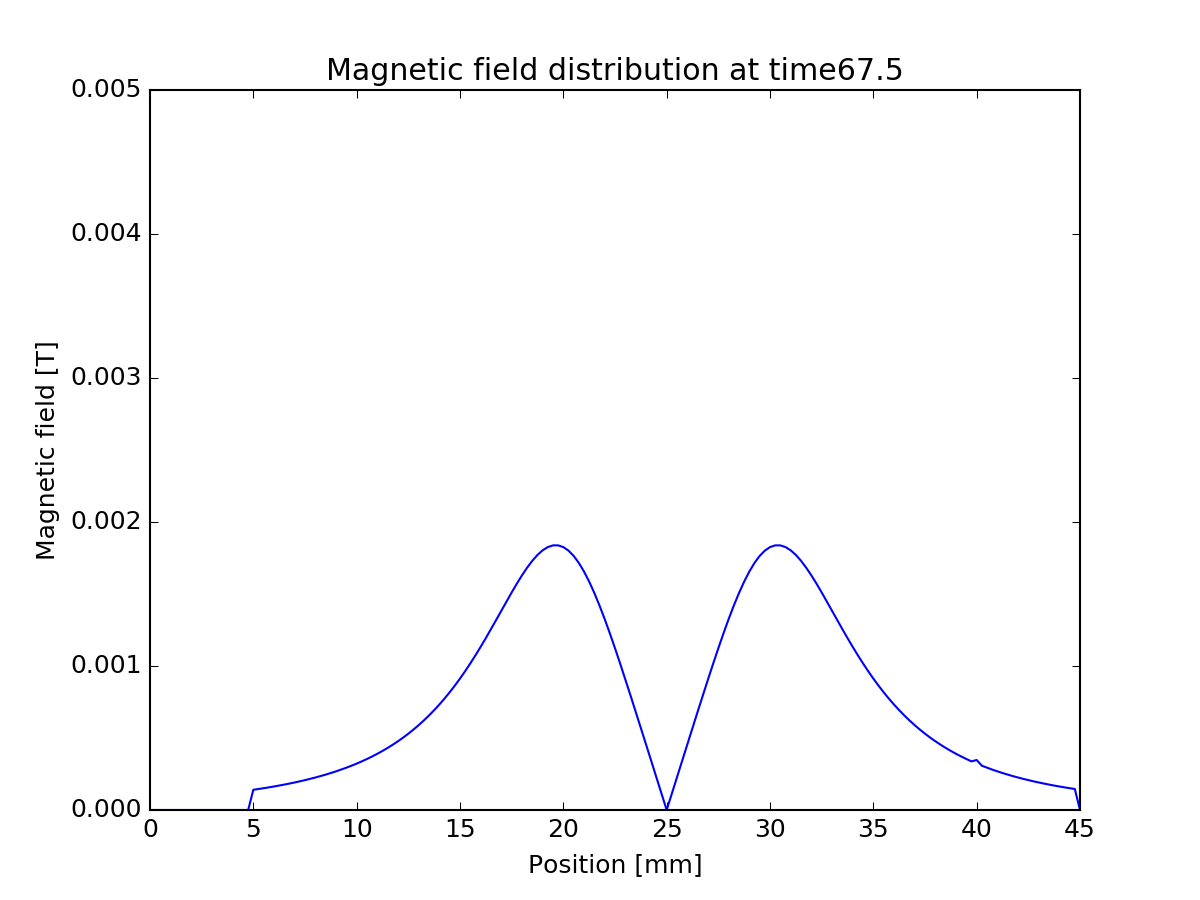

Source data for this figure (header and first rows):
0, 0
0.00025, 0
0.0005, 0
0.00075, 0
0.001, 0
0.00125, 0
0.0015, 0
0.00175, 0
0.002, 0
0.00225, 0
0.0025, 0
0.00275, 0
0.003, 0
0.00325, 0
0.0035, 0
0.00375, 0
0.004, 0
0.00425, 0
0.0045, 0
0.00475, 0
0.005, -0.0001404
0.00525, -0.0001457
0.0055, -0.0001513
0.00575, -0.0001571
0.006, -0.0001632
0.00625, -0.0001697
0.0065, -0.0001764
0.00675, -0.0001836
0.007, -0.0001911
0.00725, -0.000199
0.0075, -0.0002074
0.00775, -0.0002162
0.008, -0.0002255
0.00825, -0.0002353
0.0085, -0.0002457
0.00875, -0.0002567
0.009, -0.0002683
0.00925, -0.0002806
0.0095, -0.0002937
0.00975, -0.0003075
0.01, -0.0003222
0.01025, -0.0003377
0.0105, -0.0003542
0.01075, -0.0003718
0.011, -0.0003904
0.01125, -0.0004102
0.0115, -0.0004313
0.01175, -0.0004537
0.012, -0.0004775
0.01225, -0.0005029
0.0125, -0.0005299
0.01275, -0.0005587
0.013, -0.0005893
0.01325, -0.0006218
0.0135, -0.0006564
0.01375, -0.0006932
0.014, -0.0007322
0.01425, -0.0007736
0.0145, -0.0008175
0.01475, -0.0008639
0.015, -0.0009128
... 120 more rows
